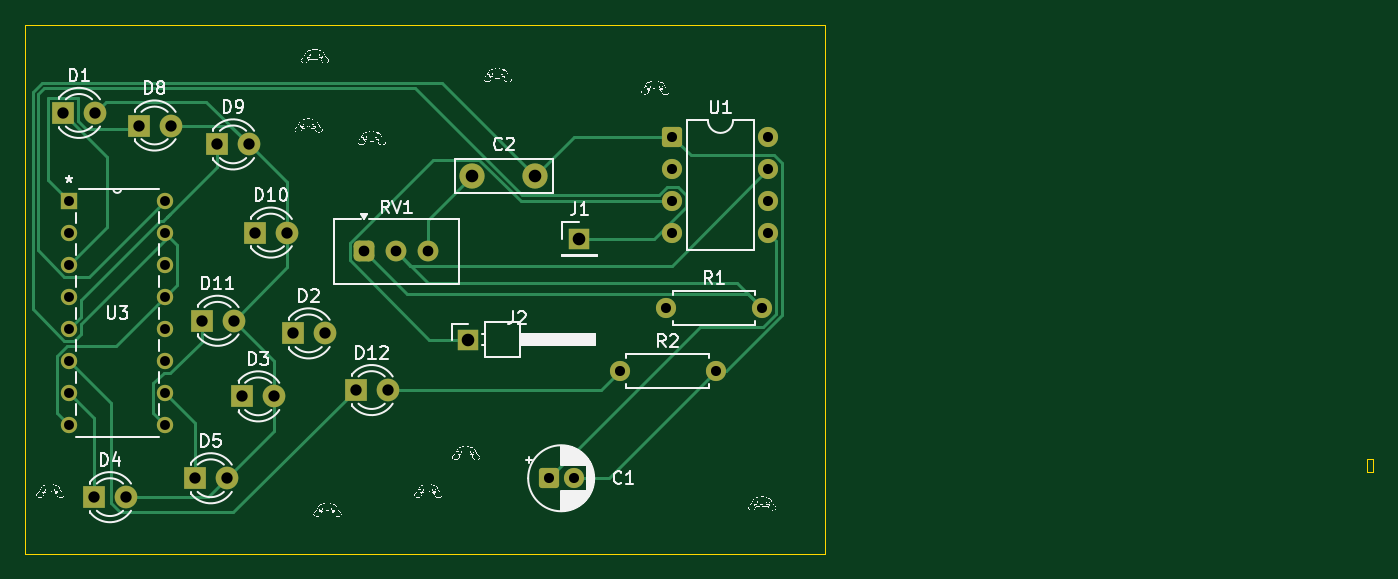
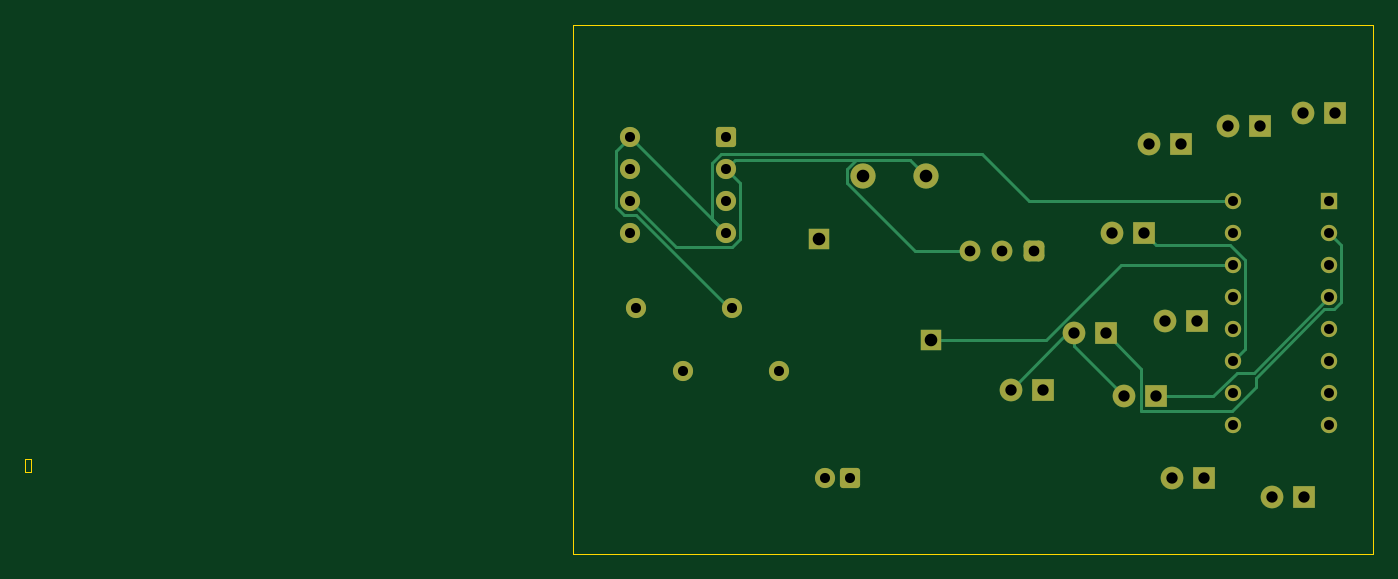
Circuit board: 11 layer files. Board 107.0 x 42.0 mm.
- bottom_copper: blinky board-B_Cu.gbr (8728 bytes)
- bottom_mask: blinky board-B_Mask.gbr (3505 bytes)
- paste: blinky board-B_Paste.gbr (472 bytes)
- bottom_silk: blinky board-B_Silkscreen.gbr (473 bytes)
- outline: blinky board-Edge_Cuts.gbr (772 bytes)
- top_copper: blinky board-F_Cu.gbr (12856 bytes)
- top_mask: blinky board-F_Mask.gbr (3505 bytes)
- paste: blinky board-F_Paste.gbr (472 bytes)
- top_silk: blinky board-F_Silkscreen.gbr (194608 bytes)
- drill: blinky board-NPTH.drl (276 bytes)
- drill: blinky board-PTH.drl (1468 bytes)

=== bottom_copper: blinky board-B_Cu.gbr (8728 bytes, source omitted) ===
=== bottom_mask: blinky board-B_Mask.gbr ===
%TF.GenerationSoftware,KiCad,Pcbnew,10.0.6*%
%TF.CreationDate,2026-11-11T00:02:19+05:00*%
%TF.ProjectId,blinky board,626c696e-6b79-4206-926f-6172642e6b69,rev?*%
%TF.SameCoordinates,Original*%
%TF.FileFunction,Soldermask,Bot*%
%TF.FilePolarity,Negative*%
%FSLAX46Y46*%
G04 Gerber Fmt 4.6, Leading zero omitted, Abs format (unit mm)*
G04 Created by KiCad (PCBNEW 10.0.6) date 2026-11-11 00:02:19*
%MOMM*%
%LPD*%
G01*
G04 APERTURE LIST*
G04 Aperture macros list*
%AMRoundRect*
0 Rectangle with rounded corners*
0 $1 Rounding radius*
0 $2 $3 $4 $5 $6 $7 $8 $9 X,Y pos of 4 corners*
0 Add a 4 corners polygon primitive as box body*
4,1,4,$2,$3,$4,$5,$6,$7,$8,$9,$2,$3,0*
0 Add four circle primitives for the rounded corners*
1,1,$1+$1,$2,$3*
1,1,$1+$1,$4,$5*
1,1,$1+$1,$6,$7*
1,1,$1+$1,$8,$9*
0 Add four rect primitives between the rounded corners*
20,1,$1+$1,$2,$3,$4,$5,0*
20,1,$1+$1,$4,$5,$6,$7,0*
20,1,$1+$1,$6,$7,$8,$9,0*
20,1,$1+$1,$8,$9,$2,$3,0*%
G04 Aperture macros list end*
%ADD10C,2.000000*%
%ADD11R,1.700000X1.700000*%
%ADD12R,1.800000X1.800000*%
%ADD13C,1.800000*%
%ADD14RoundRect,0.250000X-0.550000X-0.550000X0.550000X-0.550000X0.550000X0.550000X-0.550000X0.550000X0*%
%ADD15C,1.600000*%
%ADD16RoundRect,0.412500X-0.412500X-0.412500X0.412500X-0.412500X0.412500X0.412500X-0.412500X0.412500X0*%
%ADD17C,1.650000*%
%ADD18R,1.295400X1.295400*%
%ADD19C,1.295400*%
G04 APERTURE END LIST*
D10*
%TO.C,C2*%
X207500000Y-90000000D03*
X212500000Y-90000000D03*
%TD*%
D11*
%TO.C,J1*%
X216000000Y-95000000D03*
%TD*%
D12*
%TO.C,D1*%
X175000000Y-85000000D03*
D13*
X177540000Y-85000000D03*
%TD*%
D14*
%TO.C,C1*%
X213544888Y-114000000D03*
D15*
X215544888Y-114000000D03*
%TD*%
%TO.C,R2*%
X219190000Y-105500000D03*
X226810000Y-105500000D03*
%TD*%
D12*
%TO.C,D4*%
X177460000Y-115500000D03*
D13*
X180000000Y-115500000D03*
%TD*%
D12*
%TO.C,D11*%
X186000000Y-101500000D03*
D13*
X188540000Y-101500000D03*
%TD*%
D12*
%TO.C,D2*%
X193230000Y-102500000D03*
D13*
X195770000Y-102500000D03*
%TD*%
D12*
%TO.C,D5*%
X185460000Y-114000000D03*
D13*
X188000000Y-114000000D03*
%TD*%
D12*
%TO.C,D8*%
X181000000Y-86000000D03*
D13*
X183540000Y-86000000D03*
%TD*%
D11*
%TO.C,J2*%
X207115000Y-103000000D03*
%TD*%
D15*
%TO.C,R1*%
X222880000Y-100500000D03*
X230500000Y-100500000D03*
%TD*%
D16*
%TO.C,RV1*%
X198920000Y-96000000D03*
D17*
X201460000Y-96000000D03*
X204000000Y-96000000D03*
%TD*%
D12*
%TO.C,D12*%
X198230000Y-107000000D03*
D13*
X200770000Y-107000000D03*
%TD*%
D12*
%TO.C,D10*%
X190230000Y-94500000D03*
D13*
X192770000Y-94500000D03*
%TD*%
D14*
%TO.C,U1*%
X223380000Y-86920000D03*
D15*
X223380000Y-89460000D03*
X223380000Y-92000000D03*
X223380000Y-94540000D03*
X231000000Y-94540000D03*
X231000000Y-92000000D03*
X231000000Y-89460000D03*
X231000000Y-86920000D03*
%TD*%
D12*
%TO.C,D9*%
X187230000Y-87500000D03*
D13*
X189770000Y-87500000D03*
%TD*%
D18*
%TO.C,U3*%
X175500000Y-92000000D03*
D19*
X175500000Y-94540000D03*
X175500000Y-97080000D03*
X175500000Y-99620000D03*
X175500000Y-102160000D03*
X175500000Y-104700000D03*
X175500000Y-107240000D03*
X175500000Y-109780000D03*
X183120000Y-109780000D03*
X183120000Y-107240000D03*
X183120000Y-104700000D03*
X183120000Y-102160000D03*
X183120000Y-99620000D03*
X183120000Y-97080000D03*
X183120000Y-94540000D03*
X183120000Y-92000000D03*
%TD*%
D12*
%TO.C,D3*%
X189230000Y-107500000D03*
D13*
X191770000Y-107500000D03*
%TD*%
M02*

=== paste: blinky board-B_Paste.gbr ===
%TF.GenerationSoftware,KiCad,Pcbnew,10.0.6*%
%TF.CreationDate,2026-11-11T00:02:19+05:00*%
%TF.ProjectId,blinky board,626c696e-6b79-4206-926f-6172642e6b69,rev?*%
%TF.SameCoordinates,Original*%
%TF.FileFunction,Paste,Bot*%
%TF.FilePolarity,Positive*%
%FSLAX46Y46*%
G04 Gerber Fmt 4.6, Leading zero omitted, Abs format (unit mm)*
G04 Created by KiCad (PCBNEW 10.0.6) date 2026-11-11 00:02:19*
%MOMM*%
%LPD*%
G01*
G04 APERTURE LIST*
G04 APERTURE END LIST*
M02*

=== bottom_silk: blinky board-B_Silkscreen.gbr ===
%TF.GenerationSoftware,KiCad,Pcbnew,10.0.6*%
%TF.CreationDate,2026-11-11T00:02:19+05:00*%
%TF.ProjectId,blinky board,626c696e-6b79-4206-926f-6172642e6b69,rev?*%
%TF.SameCoordinates,Original*%
%TF.FileFunction,Legend,Bot*%
%TF.FilePolarity,Positive*%
%FSLAX46Y46*%
G04 Gerber Fmt 4.6, Leading zero omitted, Abs format (unit mm)*
G04 Created by KiCad (PCBNEW 10.0.6) date 2026-11-11 00:02:19*
%MOMM*%
%LPD*%
G01*
G04 APERTURE LIST*
G04 APERTURE END LIST*
M02*

=== outline: blinky board-Edge_Cuts.gbr ===
%TF.GenerationSoftware,KiCad,Pcbnew,10.0.6*%
%TF.CreationDate,2026-11-11T00:02:19+05:00*%
%TF.ProjectId,blinky board,626c696e-6b79-4206-926f-6172642e6b69,rev?*%
%TF.SameCoordinates,Original*%
%TF.FileFunction,Profile,NP*%
%FSLAX46Y46*%
G04 Gerber Fmt 4.6, Leading zero omitted, Abs format (unit mm)*
G04 Created by KiCad (PCBNEW 10.0.6) date 2026-11-11 00:02:19*
%MOMM*%
%LPD*%
G01*
G04 APERTURE LIST*
%TA.AperFunction,Profile*%
%ADD10C,0.050000*%
%TD*%
G04 APERTURE END LIST*
D10*
X278500000Y-112500000D02*
X279000000Y-112500000D01*
X279000000Y-113500000D01*
X278500000Y-113500000D01*
X278500000Y-112500000D01*
X172000000Y-78000000D02*
X235500000Y-78000000D01*
X235500000Y-120000000D01*
X172000000Y-120000000D01*
X172000000Y-78000000D01*
M02*

=== top_copper: blinky board-F_Cu.gbr (12856 bytes, source omitted) ===
=== top_mask: blinky board-F_Mask.gbr ===
%TF.GenerationSoftware,KiCad,Pcbnew,10.0.6*%
%TF.CreationDate,2026-11-11T00:02:19+05:00*%
%TF.ProjectId,blinky board,626c696e-6b79-4206-926f-6172642e6b69,rev?*%
%TF.SameCoordinates,Original*%
%TF.FileFunction,Soldermask,Top*%
%TF.FilePolarity,Negative*%
%FSLAX46Y46*%
G04 Gerber Fmt 4.6, Leading zero omitted, Abs format (unit mm)*
G04 Created by KiCad (PCBNEW 10.0.6) date 2026-11-11 00:02:19*
%MOMM*%
%LPD*%
G01*
G04 APERTURE LIST*
G04 Aperture macros list*
%AMRoundRect*
0 Rectangle with rounded corners*
0 $1 Rounding radius*
0 $2 $3 $4 $5 $6 $7 $8 $9 X,Y pos of 4 corners*
0 Add a 4 corners polygon primitive as box body*
4,1,4,$2,$3,$4,$5,$6,$7,$8,$9,$2,$3,0*
0 Add four circle primitives for the rounded corners*
1,1,$1+$1,$2,$3*
1,1,$1+$1,$4,$5*
1,1,$1+$1,$6,$7*
1,1,$1+$1,$8,$9*
0 Add four rect primitives between the rounded corners*
20,1,$1+$1,$2,$3,$4,$5,0*
20,1,$1+$1,$4,$5,$6,$7,0*
20,1,$1+$1,$6,$7,$8,$9,0*
20,1,$1+$1,$8,$9,$2,$3,0*%
G04 Aperture macros list end*
%ADD10C,2.000000*%
%ADD11R,1.700000X1.700000*%
%ADD12R,1.800000X1.800000*%
%ADD13C,1.800000*%
%ADD14RoundRect,0.250000X-0.550000X-0.550000X0.550000X-0.550000X0.550000X0.550000X-0.550000X0.550000X0*%
%ADD15C,1.600000*%
%ADD16RoundRect,0.412500X-0.412500X-0.412500X0.412500X-0.412500X0.412500X0.412500X-0.412500X0.412500X0*%
%ADD17C,1.650000*%
%ADD18R,1.295400X1.295400*%
%ADD19C,1.295400*%
G04 APERTURE END LIST*
D10*
%TO.C,C2*%
X207500000Y-90000000D03*
X212500000Y-90000000D03*
%TD*%
D11*
%TO.C,J1*%
X216000000Y-95000000D03*
%TD*%
D12*
%TO.C,D1*%
X175000000Y-85000000D03*
D13*
X177540000Y-85000000D03*
%TD*%
D14*
%TO.C,C1*%
X213544888Y-114000000D03*
D15*
X215544888Y-114000000D03*
%TD*%
%TO.C,R2*%
X219190000Y-105500000D03*
X226810000Y-105500000D03*
%TD*%
D12*
%TO.C,D4*%
X177460000Y-115500000D03*
D13*
X180000000Y-115500000D03*
%TD*%
D12*
%TO.C,D11*%
X186000000Y-101500000D03*
D13*
X188540000Y-101500000D03*
%TD*%
D12*
%TO.C,D2*%
X193230000Y-102500000D03*
D13*
X195770000Y-102500000D03*
%TD*%
D12*
%TO.C,D5*%
X185460000Y-114000000D03*
D13*
X188000000Y-114000000D03*
%TD*%
D12*
%TO.C,D8*%
X181000000Y-86000000D03*
D13*
X183540000Y-86000000D03*
%TD*%
D11*
%TO.C,J2*%
X207115000Y-103000000D03*
%TD*%
D15*
%TO.C,R1*%
X222880000Y-100500000D03*
X230500000Y-100500000D03*
%TD*%
D16*
%TO.C,RV1*%
X198920000Y-96000000D03*
D17*
X201460000Y-96000000D03*
X204000000Y-96000000D03*
%TD*%
D12*
%TO.C,D12*%
X198230000Y-107000000D03*
D13*
X200770000Y-107000000D03*
%TD*%
D12*
%TO.C,D10*%
X190230000Y-94500000D03*
D13*
X192770000Y-94500000D03*
%TD*%
D14*
%TO.C,U1*%
X223380000Y-86920000D03*
D15*
X223380000Y-89460000D03*
X223380000Y-92000000D03*
X223380000Y-94540000D03*
X231000000Y-94540000D03*
X231000000Y-92000000D03*
X231000000Y-89460000D03*
X231000000Y-86920000D03*
%TD*%
D12*
%TO.C,D9*%
X187230000Y-87500000D03*
D13*
X189770000Y-87500000D03*
%TD*%
D18*
%TO.C,U3*%
X175500000Y-92000000D03*
D19*
X175500000Y-94540000D03*
X175500000Y-97080000D03*
X175500000Y-99620000D03*
X175500000Y-102160000D03*
X175500000Y-104700000D03*
X175500000Y-107240000D03*
X175500000Y-109780000D03*
X183120000Y-109780000D03*
X183120000Y-107240000D03*
X183120000Y-104700000D03*
X183120000Y-102160000D03*
X183120000Y-99620000D03*
X183120000Y-97080000D03*
X183120000Y-94540000D03*
X183120000Y-92000000D03*
%TD*%
D12*
%TO.C,D3*%
X189230000Y-107500000D03*
D13*
X191770000Y-107500000D03*
%TD*%
M02*

=== paste: blinky board-F_Paste.gbr ===
%TF.GenerationSoftware,KiCad,Pcbnew,10.0.6*%
%TF.CreationDate,2026-11-11T00:02:19+05:00*%
%TF.ProjectId,blinky board,626c696e-6b79-4206-926f-6172642e6b69,rev?*%
%TF.SameCoordinates,Original*%
%TF.FileFunction,Paste,Top*%
%TF.FilePolarity,Positive*%
%FSLAX46Y46*%
G04 Gerber Fmt 4.6, Leading zero omitted, Abs format (unit mm)*
G04 Created by KiCad (PCBNEW 10.0.6) date 2026-11-11 00:02:19*
%MOMM*%
%LPD*%
G01*
G04 APERTURE LIST*
G04 APERTURE END LIST*
M02*

=== top_silk: blinky board-F_Silkscreen.gbr (194608 bytes, source omitted) ===
=== drill: blinky board-NPTH.drl ===
M48
; DRILL file KiCad 10.0.6 date 2026-11-11T00:02:52
; FORMAT={-:-/ absolute / metric / decimal}
; #@! TF.CreationDate,2026-11-11T00:02:52+05:00
; #@! TF.GenerationSoftware,Kicad,Pcbnew,10.0.6
; #@! TF.FileFunction,NonPlated,1,2,NPTH
FMAT,2
METRIC
%
G90
G05
M30

=== drill: blinky board-PTH.drl ===
M48
; DRILL file KiCad 10.0.6 date 2026-11-11T00:02:52
; FORMAT={-:-/ absolute / metric / decimal}
; #@! TF.CreationDate,2026-11-11T00:02:52+05:00
; #@! TF.GenerationSoftware,Kicad,Pcbnew,10.0.6
; #@! TF.FileFunction,Plated,1,2,PTH
FMAT,2
METRIC
; #@! TA.AperFunction,Plated,PTH,ComponentDrill
T1C0.787
; #@! TA.AperFunction,Plated,PTH,ComponentDrill
T2C0.800
; #@! TA.AperFunction,Plated,PTH,ComponentDrill
T3C0.850
; #@! TA.AperFunction,Plated,PTH,ComponentDrill
T4C0.900
; #@! TA.AperFunction,Plated,PTH,ComponentDrill
T5C1.000
%
G90
G05
T1
X175.5Y-92.0
X175.5Y-94.54
X175.5Y-97.08
X175.5Y-99.62
X175.5Y-102.16
X175.5Y-104.7
X175.5Y-107.24
X175.5Y-109.78
X183.12Y-92.0
X183.12Y-94.54
X183.12Y-97.08
X183.12Y-99.62
X183.12Y-102.16
X183.12Y-104.7
X183.12Y-107.24
X183.12Y-109.78
T2
X213.545Y-114.0
X215.545Y-114.0
X219.19Y-105.5
X222.88Y-100.5
X223.38Y-86.92
X223.38Y-89.46
X223.38Y-92.0
X223.38Y-94.54
X226.81Y-105.5
X230.5Y-100.5
X231.0Y-86.92
X231.0Y-89.46
X231.0Y-92.0
X231.0Y-94.54
T3
X198.92Y-96.0
X201.46Y-96.0
X204.0Y-96.0
T4
X175.0Y-85.0
X177.46Y-115.5
X177.54Y-85.0
X180.0Y-115.5
X181.0Y-86.0
X183.54Y-86.0
X185.46Y-114.0
X186.0Y-101.5
X187.23Y-87.5
X188.0Y-114.0
X188.54Y-101.5
X189.23Y-107.5
X189.77Y-87.5
X190.23Y-94.5
X191.77Y-107.5
X192.77Y-94.5
X193.23Y-102.5
X195.77Y-102.5
X198.23Y-107.0
X200.77Y-107.0
T5
X207.115Y-103.0
X207.5Y-90.0
X212.5Y-90.0
X216.0Y-95.0
M30
